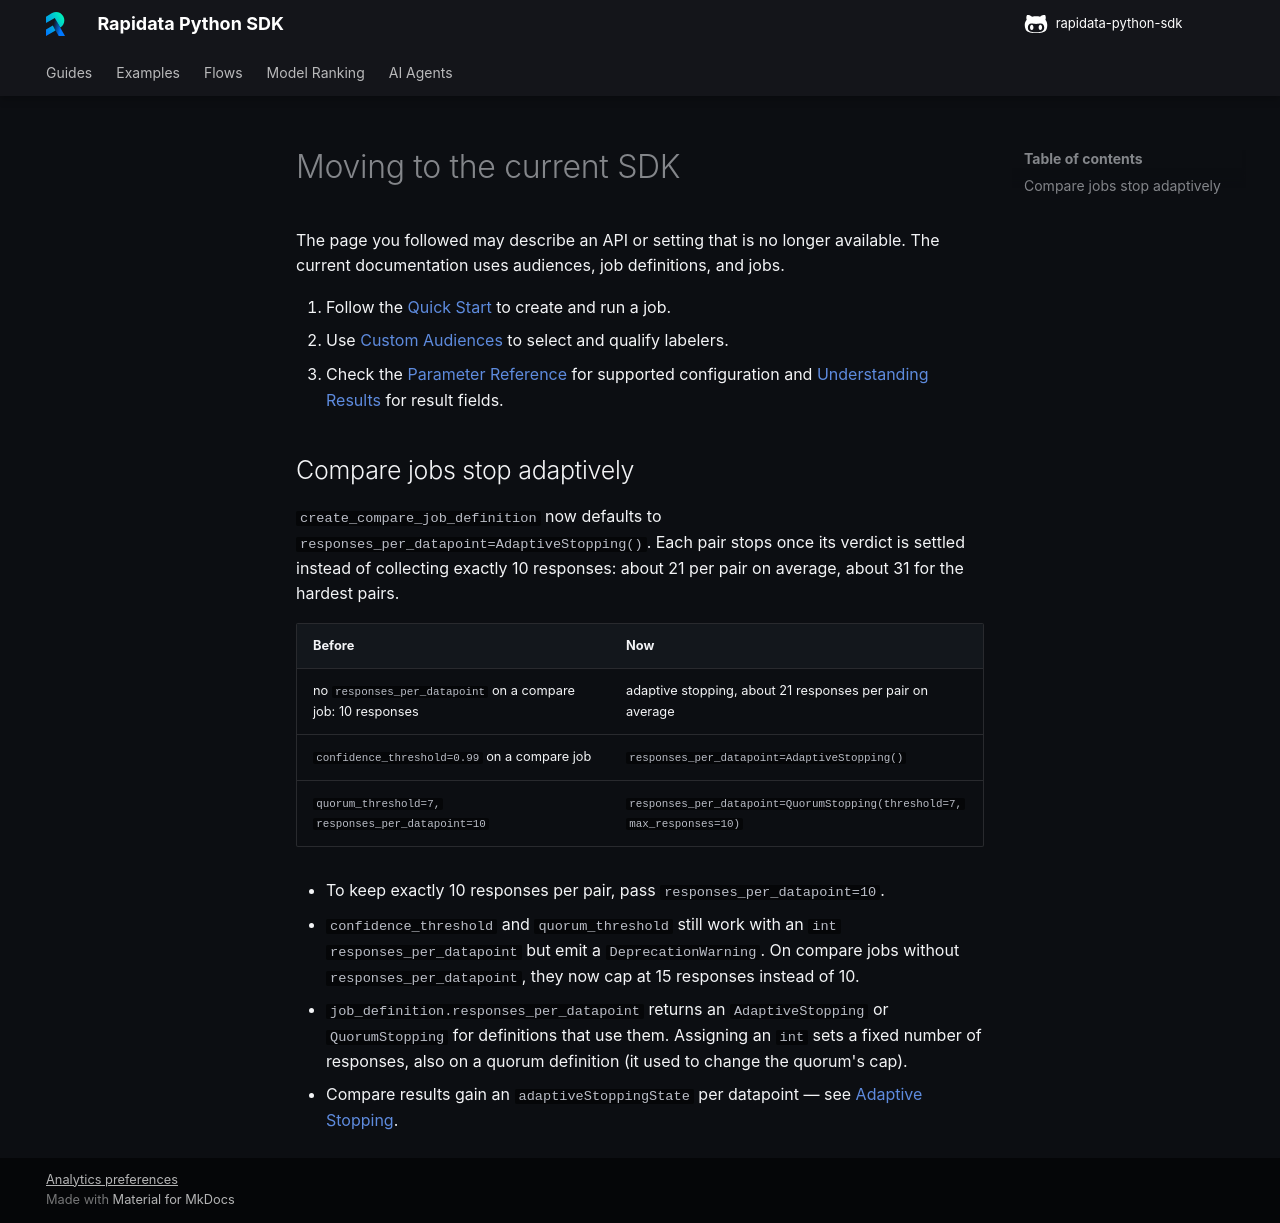

repository: RapidataAI/rapidata-python-sdk · page: migration/index.html · generator: mkdocs

# Moving to the current SDK

The page you followed may describe an API or setting that is no longer available.
The current documentation uses audiences, job definitions, and jobs.

1. Follow the [Quick Start](quickstart.md) to create and run a job.
2. Use [Custom Audiences](audiences.md) to select and qualify labelers.
3. Check the [Parameter Reference](job_definition_parameters.md) for supported configuration and [Understanding Results](understanding_the_results.md) for result fields.

## Compare jobs stop adaptively

`create_compare_job_definition` now defaults to `responses_per_datapoint=AdaptiveStopping()`. Each pair stops once its verdict is settled instead of collecting exactly 10 responses: about 21 per pair on average, about 31 for the hardest pairs.

| Before | Now |
|--------|-----|
| no `responses_per_datapoint` on a compare job: 10 responses | adaptive stopping, about 21 responses per pair on average |
| `confidence_threshold=0.99` on a compare job | `responses_per_datapoint=AdaptiveStopping()` |
| `quorum_threshold=7, responses_per_datapoint=10` | `responses_per_datapoint=QuorumStopping(threshold=7, max_responses=10)` |

- To keep exactly 10 responses per pair, pass `responses_per_datapoint=10`.
- `confidence_threshold` and `quorum_threshold` still work with an `int` `responses_per_datapoint` but emit a `DeprecationWarning`. On compare jobs without `responses_per_datapoint`, they now cap at 15 responses instead of 10.
- `job_definition.responses_per_datapoint` returns an `AdaptiveStopping` or `QuorumStopping` for definitions that use them. Assigning an `int` sets a fixed number of responses, also on a quorum definition (it used to change the quorum's cap).
- Compare results gain an `adaptiveStoppingState` per datapoint — see [Adaptive Stopping](confidence_stopping.md#analyzing-adaptive-stopping-results).
